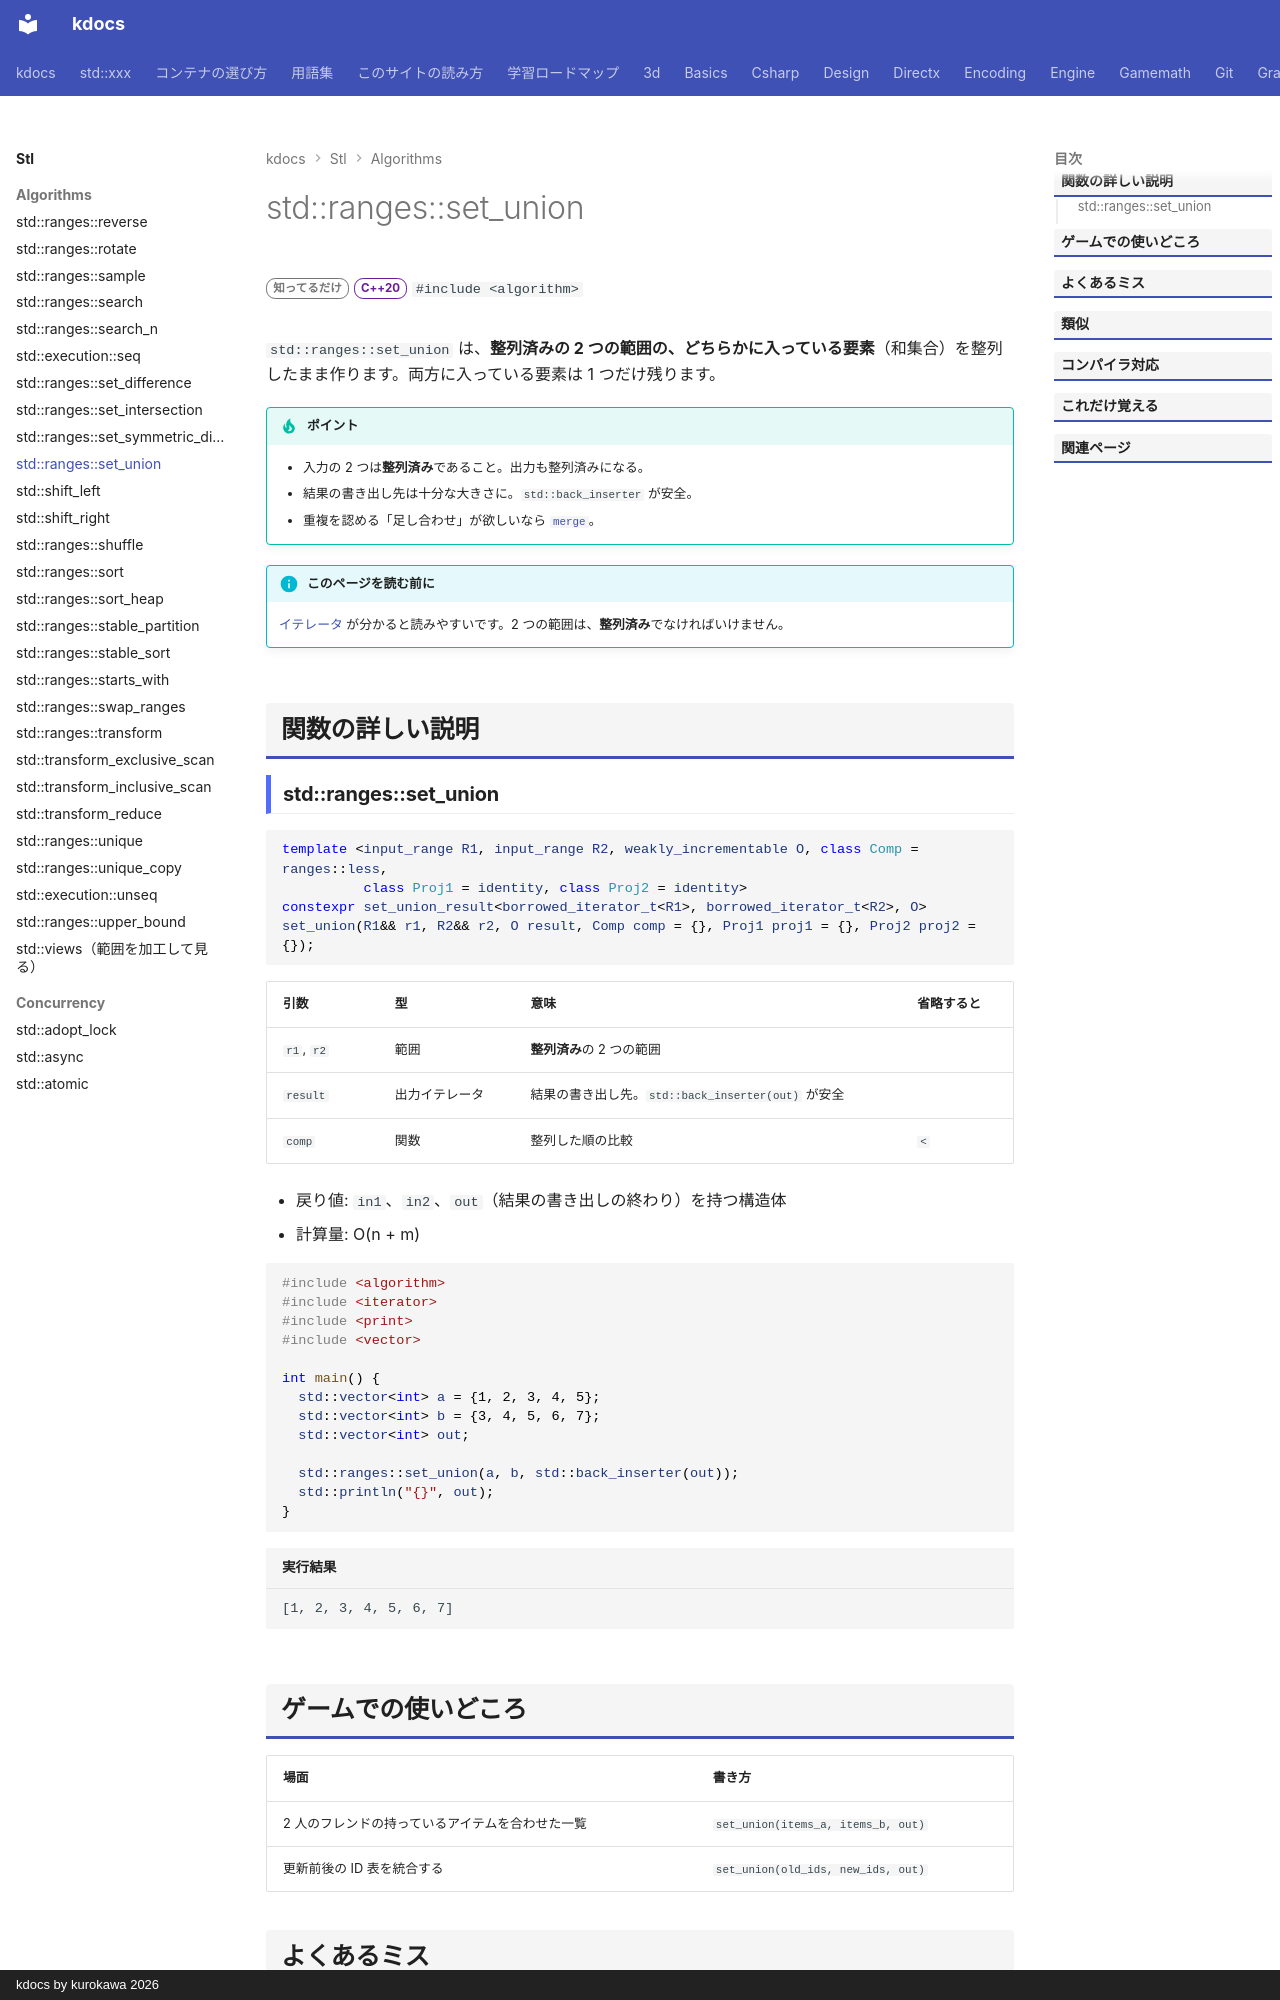

repository: qwzxdf/kdocs · page: stl/algorithms/set_union/index.html · generator: mkdocs · copyright: kdocs by kurokawa 2026

---
title: std::ranges::set_union
summary: "整列済みの 2 つの範囲の「和集合」を作る。"
order: 80
tags:
  - アルゴリズム
---

# std::ranges::set_union

<div class="page-badges" markdown>
<span class="rank rank-rare">知ってるだけ</span>
<span class="ver ver-20">C++20</span>
`#include <algorithm>`
</div>

`std::ranges::set_union` は、**整列済みの 2 つの範囲の、どちらかに入っている要素**（和集合）を整列したまま作ります。両方に入っている要素は 1 つだけ残ります。

!!! tip "ポイント"
    - 入力の 2 つは**整列済み**であること。出力も整列済みになる。
    - 結果の書き出し先は十分な大きさに。`std::back_inserter` が安全。
    - 重複を認める「足し合わせ」が欲しいなら [`merge`](merge.md)。

!!! info "このページを読む前に"
    [イテレータ](../../basics/iterator.md) が分かると読みやすいです。2 つの範囲は、**整列済み**でなければいけません。

## 関数の詳しい説明
